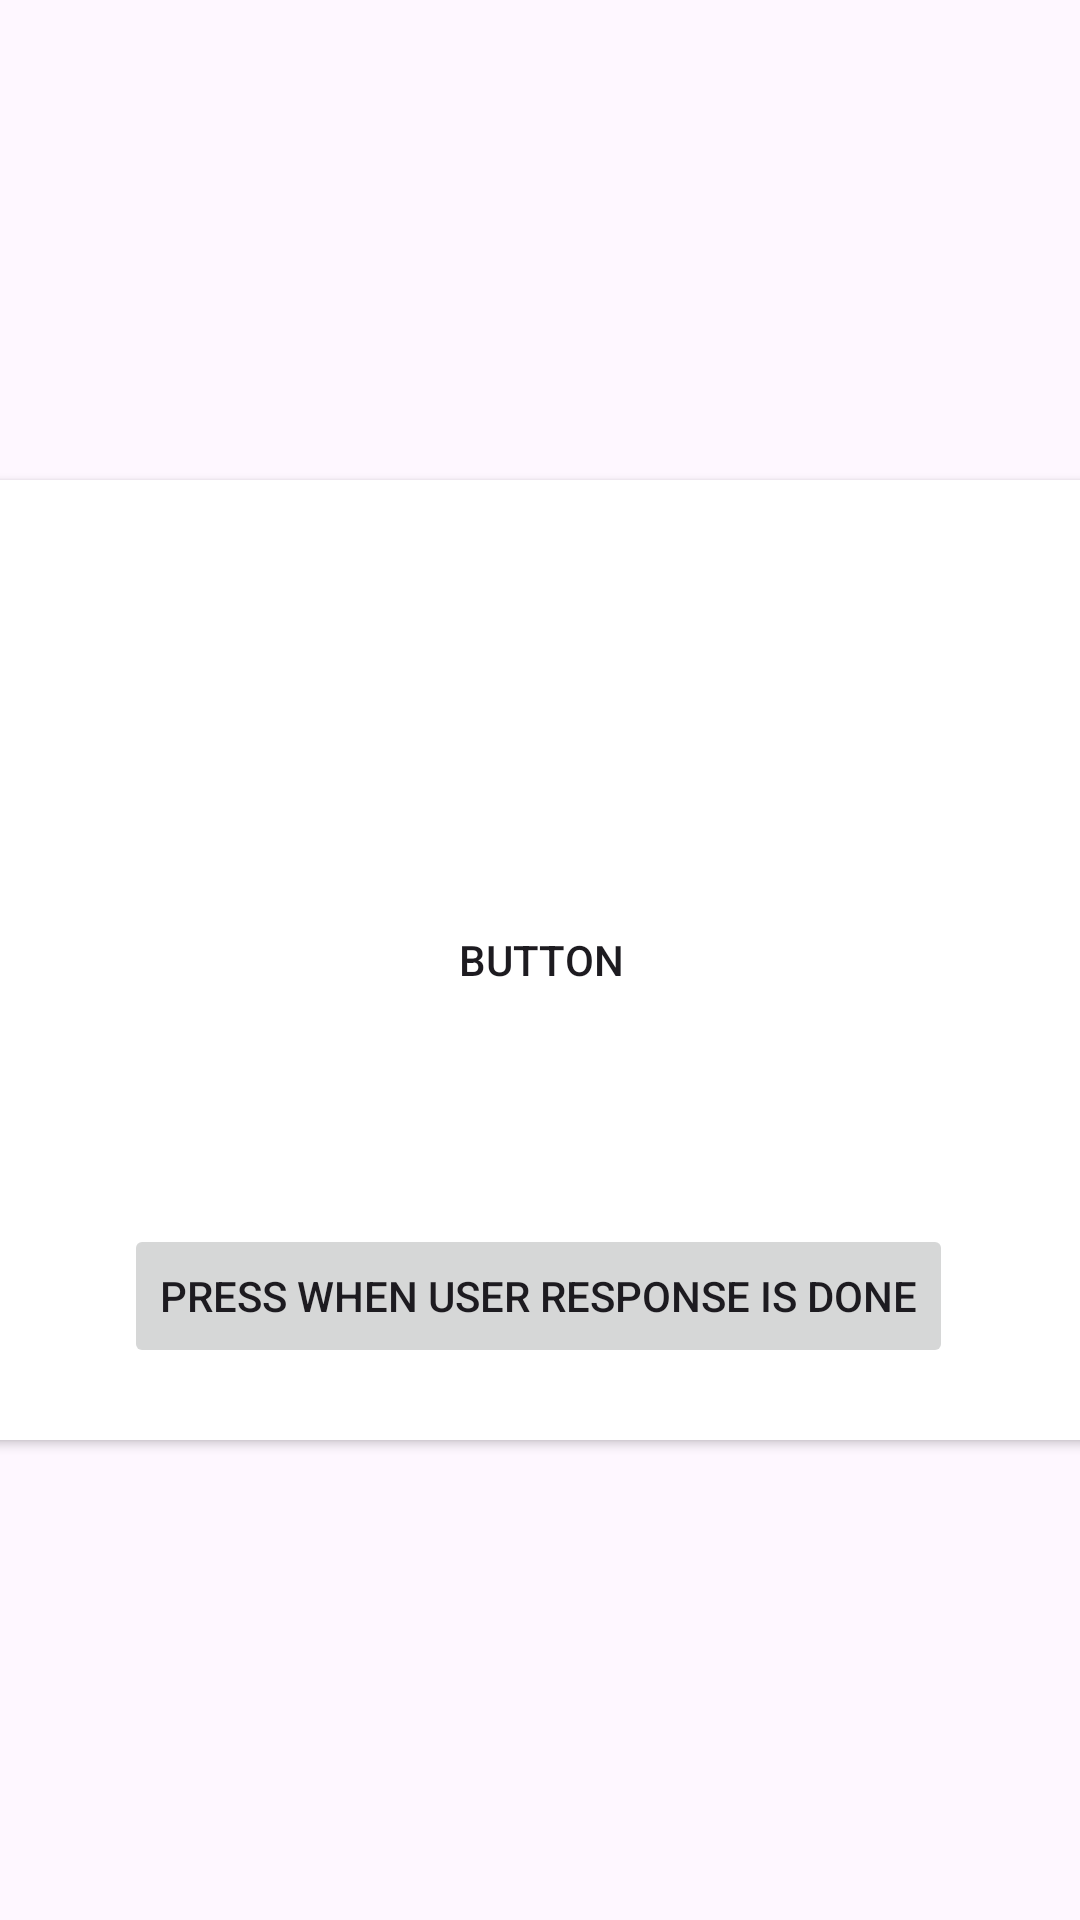

Reconstruct the res/layout file that produces this screen, plus the resources it refers to.
<!-- AndroidManifest.xml: application theme Theme.ProductivityApp -->
<!-- res/layout/activity_flashcard.xml -->
<?xml version="1.0" encoding="utf-8"?>
<androidx.constraintlayout.widget.ConstraintLayout xmlns:android="http://schemas.android.com/apk/res/android"
    xmlns:app="http://schemas.android.com/apk/res-auto"
    xmlns:tools="http://schemas.android.com/tools"
    android:layout_width="match_parent"
    android:layout_height="match_parent"
    tools:context=".Flashcard">

    <Button
        android:id="@+id/button_flashcard_flashcard"
        android:layout_width="395dp"
        android:layout_height="332dp"
        android:backgroundTint="@color/quizletColor"
        android:text="Button"
        app:layout_constraintBottom_toBottomOf="parent"
        app:layout_constraintEnd_toEndOf="parent"
        app:layout_constraintStart_toStartOf="parent"
        app:layout_constraintTop_toTopOf="parent" />

    <EditText
        android:id="@+id/editText_flashcard_userResponse"
        android:layout_width="match_parent"
        android:layout_height="wrap_content"
        android:layout_margin="16dp"
        android:hint="Write flash card value and seperate with /"
        android:inputType="text"
        app:layout_constraintBottom_toTopOf="@+id/button_flashcard_submit"
        app:layout_constraintEnd_toEndOf="parent"
        app:layout_constraintStart_toStartOf="parent"
        app:layout_constraintTop_toTopOf="parent"
        app:layout_constraintVertical_bias="0.755" />

    <Button
        android:id="@+id/button_flashcard_submit"
        android:layout_width="wrap_content"
        android:layout_height="wrap_content"
        android:layout_marginBottom="184dp"
        android:text="Press When User Response is Done"
        app:layout_constraintBottom_toBottomOf="parent"
        app:layout_constraintEnd_toEndOf="parent"
        app:layout_constraintHorizontal_bias="0.496"
        app:layout_constraintStart_toStartOf="parent" />

</androidx.constraintlayout.widget.ConstraintLayout>
<!-- resources referenced by this layout -->
<resources>
  <style name="Theme.ProductivityApp" parent="Base.Theme.ProductivityApp" />
  <style name="Base.Theme.ProductivityApp" parent="Theme.Material3.DayNight.NoActionBar">
          
          
      </style>
</resources>
